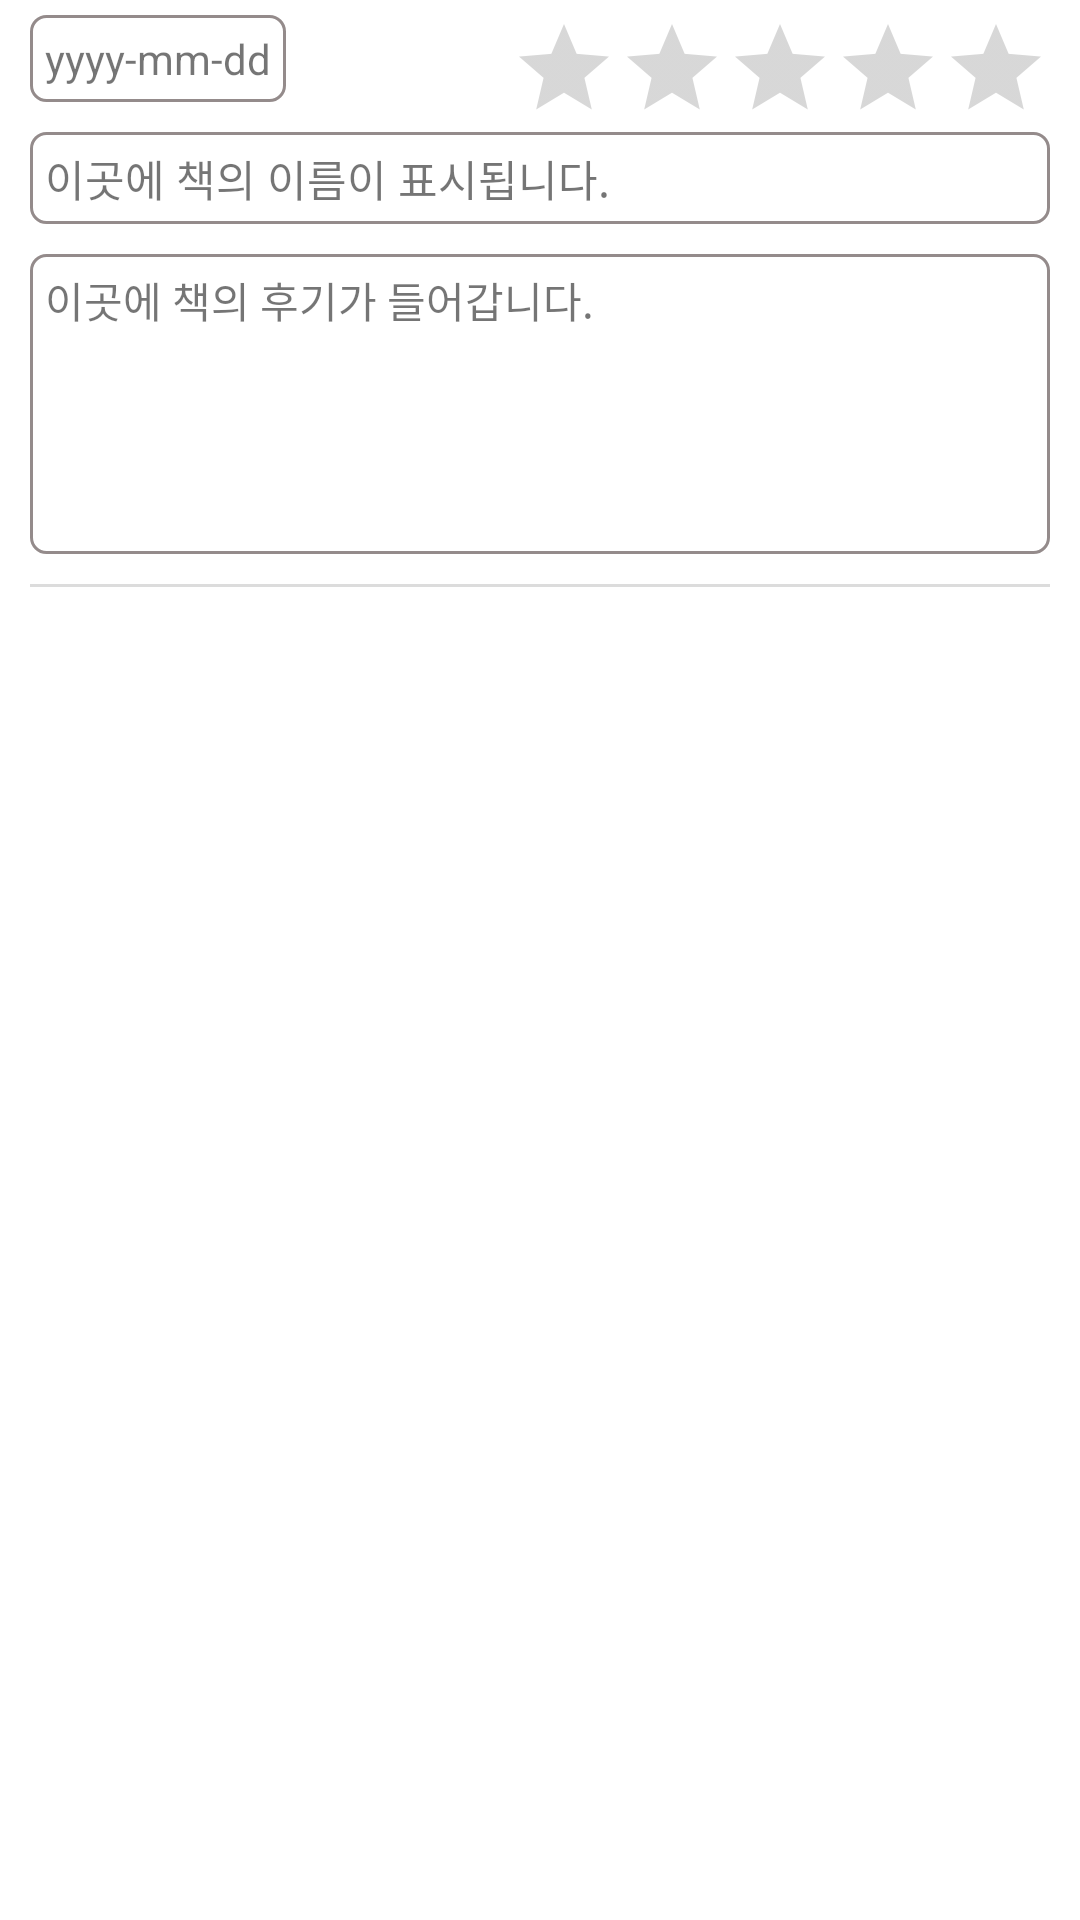

Android layout source for this screen:
<!-- AndroidManifest.xml: application theme Theme.YoungsBook -->
<!-- res/layout/recylerview_book_item.xml -->
<?xml version="1.0" encoding="utf-8"?>
<androidx.constraintlayout.widget.ConstraintLayout
    xmlns:android="http://schemas.android.com/apk/res/android"
    xmlns:tools="http://schemas.android.com/tools"
    xmlns:app="http://schemas.android.com/apk/res-auto"
    android:layout_width="match_parent"
    android:layout_height="wrap_content"
    >
    <RelativeLayout
        android:layout_width="match_parent"
        android:layout_height="200dp"
        android:id="@+id/list"
        app:layout_constraintTop_toTopOf="parent"
        android:paddingStart="10dp"
        android:paddingEnd="10dp"
        android:paddingTop="5dp"
        android:orientation="horizontal">

        <TextView
            android:id="@+id/textview_ReadDate"
            android:layout_width="wrap_content"
            android:layout_height="wrap_content"
            android:background="@drawable/customlayout_textview"
            android:text="yyyy-mm-dd" />

        <TextView
            android:id="@+id/textview_bookName"
            android:layout_width="match_parent"
            android:layout_height="wrap_content"
            android:layout_below="@+id/textview_ReadDate"
            android:layout_marginTop="10dp"
            android:background="@drawable/customlayout_textview"
            android:autoSizeTextType="uniform"
            android:singleLine="true"
            android:text="이곳에 책의 이름이 표시됩니다." />

        <RatingBar
            android:id="@+id/ratingBar_Star"
            style="@style/Widget.AppCompat.RatingBar.Indicator"
            android:layout_width="wrap_content"
            android:layout_height="wrap_content"
            android:layout_alignTop="@id/textview_ReadDate"
            android:layout_alignRight="@+id/textview_bookReview"
            android:progressTint="@color/light_purple"
            android:numStars="5"
            android:rating="0"
            android:stepSize="0.5" />

        <TextView
            android:id="@+id/textview_bookReview"
            android:layout_width="match_parent"
            android:layout_height="100dp"
            android:layout_below="@+id/textview_bookName"
            android:layout_alignStart="@+id/textview_bookName"
            android:layout_marginTop="10dp"
            android:background="@drawable/customlayout_textview"
            android:scrollbars="horizontal"
            android:text="이곳에 책의 후기가 들어갑니다." />

        <View
            android:id="@+id/line"
            android:layout_width="match_parent"
            android:layout_height="1dp"
            android:layout_below="@id/textview_bookReview"
            android:layout_marginTop="10dp"
            android:background="@color/graysboro" />
    </RelativeLayout>

</androidx.constraintlayout.widget.ConstraintLayout>
<!-- resources referenced by this layout -->
<resources>
  <color name="graysboro">#FFDCDCDC</color>
  <color name="light_purple">#fe33af</color>
  <!-- drawable customlayout_textview (drawable) -->
  <?xml version="1.0" encoding="utf-8"?>
  <selector xmlns:android="http://schemas.android.com/apk/res/android">
      <item>
          <shape
              android:shape="rectangle">
              <corners
                  android:bottomLeftRadius="5dp"
                  android:bottomRightRadius="5dp"
                  android:topLeftRadius="5dp"
                  android:topRightRadius="5dp"/>
  
              <padding
                  android:bottom="5dp"
                  android:left="5dp"
                  android:right="5dp"
                  android:top="5dp"/>
                  <stroke
                      android:width="1dp"
                      android:color="#FF948B8B"/>
                  <solid
                      />
          </shape>
  
      </item>
  </selector>
  <style name="Theme.YoungsBook" parent="Theme.AppCompat.Light">
          
          <item name="colorPrimary">@color/deep_blue</item>
          <item name="colorPrimaryVariant">@color/white</item>
          <item name="colorOnPrimary">@color/white</item> 
          <item name="android:windowBackground">@color/white</item>
          
          <item name="colorSecondary">@color/teal_200</item>
          <item name="colorSecondaryVariant">@color/teal_700</item>
          <item name="colorOnSecondary">@color/black</item>
          
          <item name="android:statusBarColor">?attr/colorPrimaryVariant</item>
          <item name="android:windowLightStatusBar">true</item> 
          
          <item name="windowActionBar">false</item>
          <item name="windowNoTitle">true</item>
  
      </style>
  <color name="deep_blue">#00008B</color>
  <color name="white">#FFFFFFFF</color>
  <color name="teal_200">#FF03DAC5</color>
  <color name="teal_700">#FF018786</color>
  <color name="black">#FF000000</color>
</resources>
